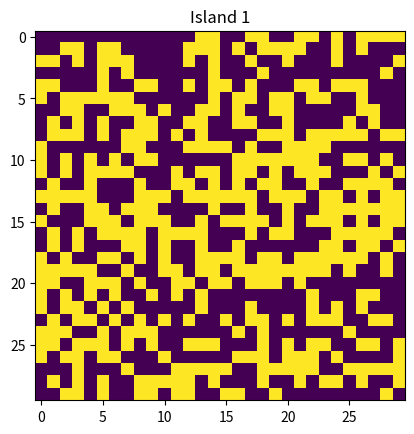
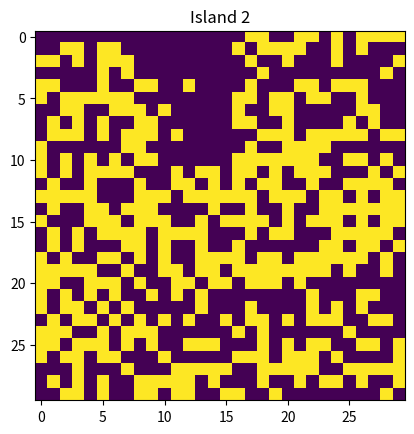
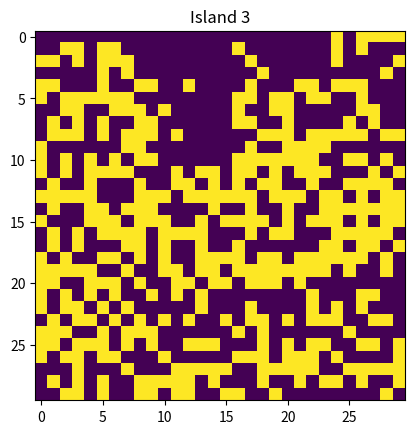
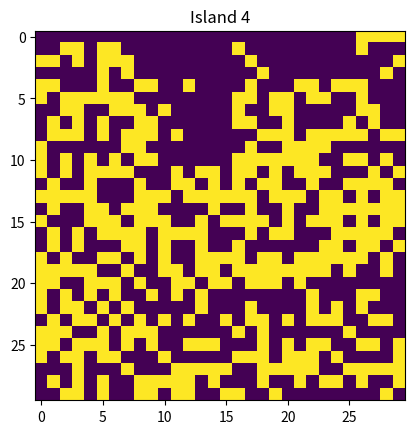
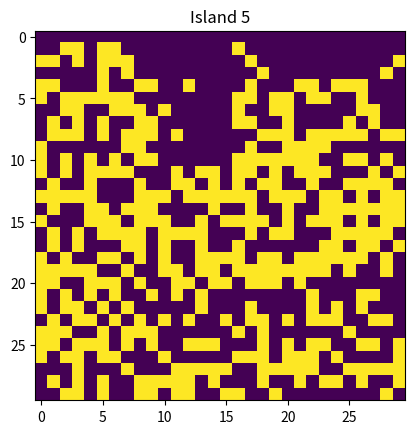
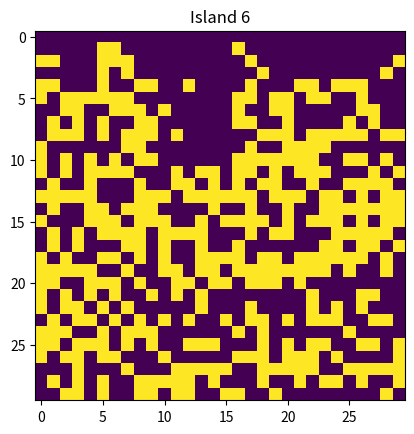
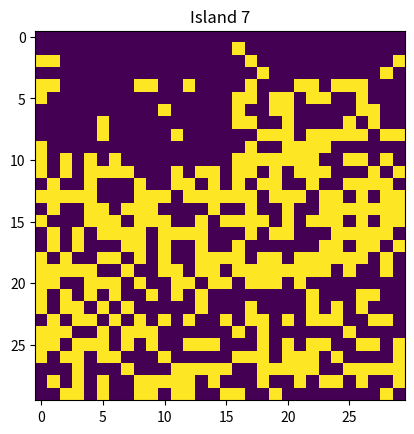
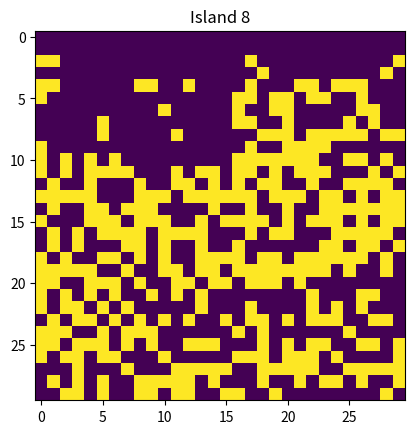
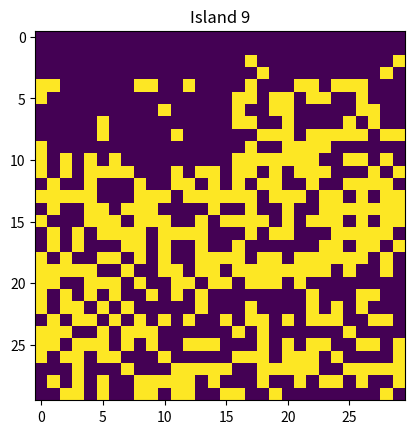
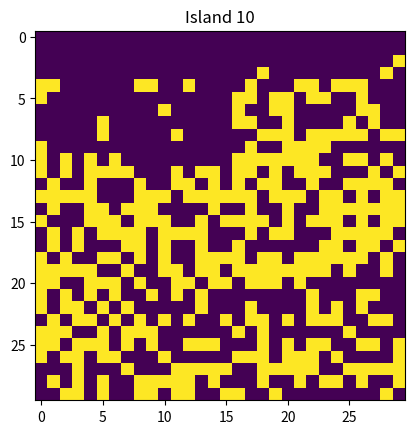
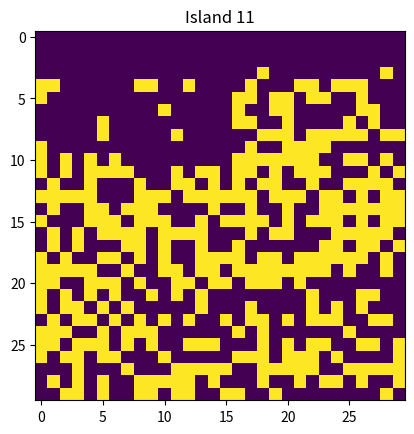
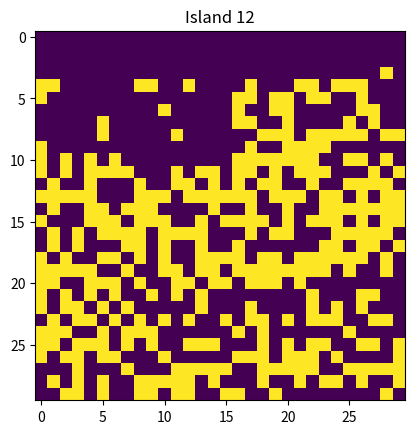
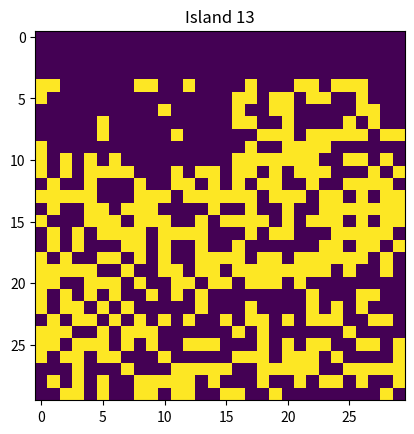
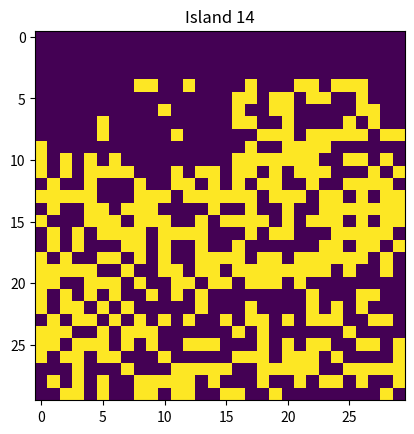
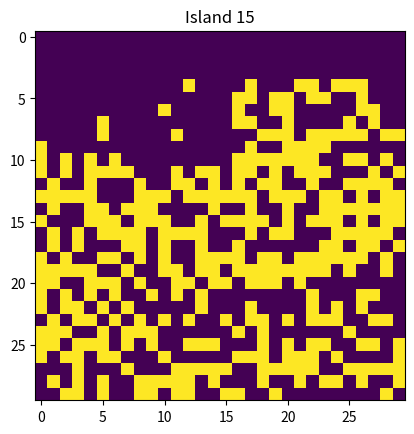
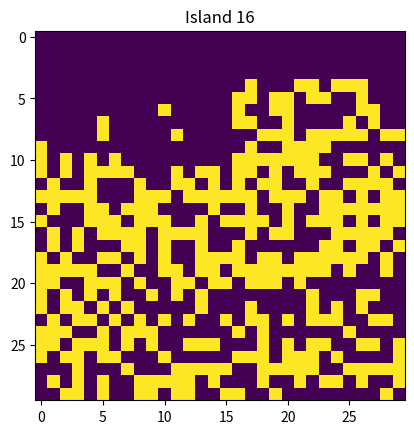

These figures' Python source, in order:
from typing import List
import matplotlib.pyplot as plt
import random

def generate_random_grid(rows, cols, density=0.3):
    grid = [[1 if random.random() < density else 0 for _ in range(cols)] for _ in range(rows)]
    return grid

class Solution:
    def numIslands(self, grid: List[List[int]]) -> int:
        counter = 0
        for r in range(0, len(grid)):
            for c in range(0, len(grid[0])):
                if grid[r][c] == 1: 
                    counter += 1
                    self.check(grid, r, c)
                    self.display_grid(grid, f"Island {counter}", pause_time=0.1)

        return counter

    def check(self, grid: List[List[int]], r, c):
        if r >= len(grid) or r < 0 or c >= len(grid[0]) or c < 0 or grid[r][c] == 0:
            return
        grid[r][c] = 0 
        self.check(grid, r - 1, c)
        self.check(grid, r, c + 1)
        self.check(grid, r + 1, c)
        self.check(grid, r, c - 1)

    def display_grid(self, grid, title, pause_time=2):
        plt.imshow(grid, cmap='viridis', interpolation='none')
        plt.title(title)
        plt.pause(pause_time)
        plt.clf()

grid = generate_random_grid(30, 30, density=0.5)

solution = Solution()
result = solution.numIslands(grid)
print(result)
